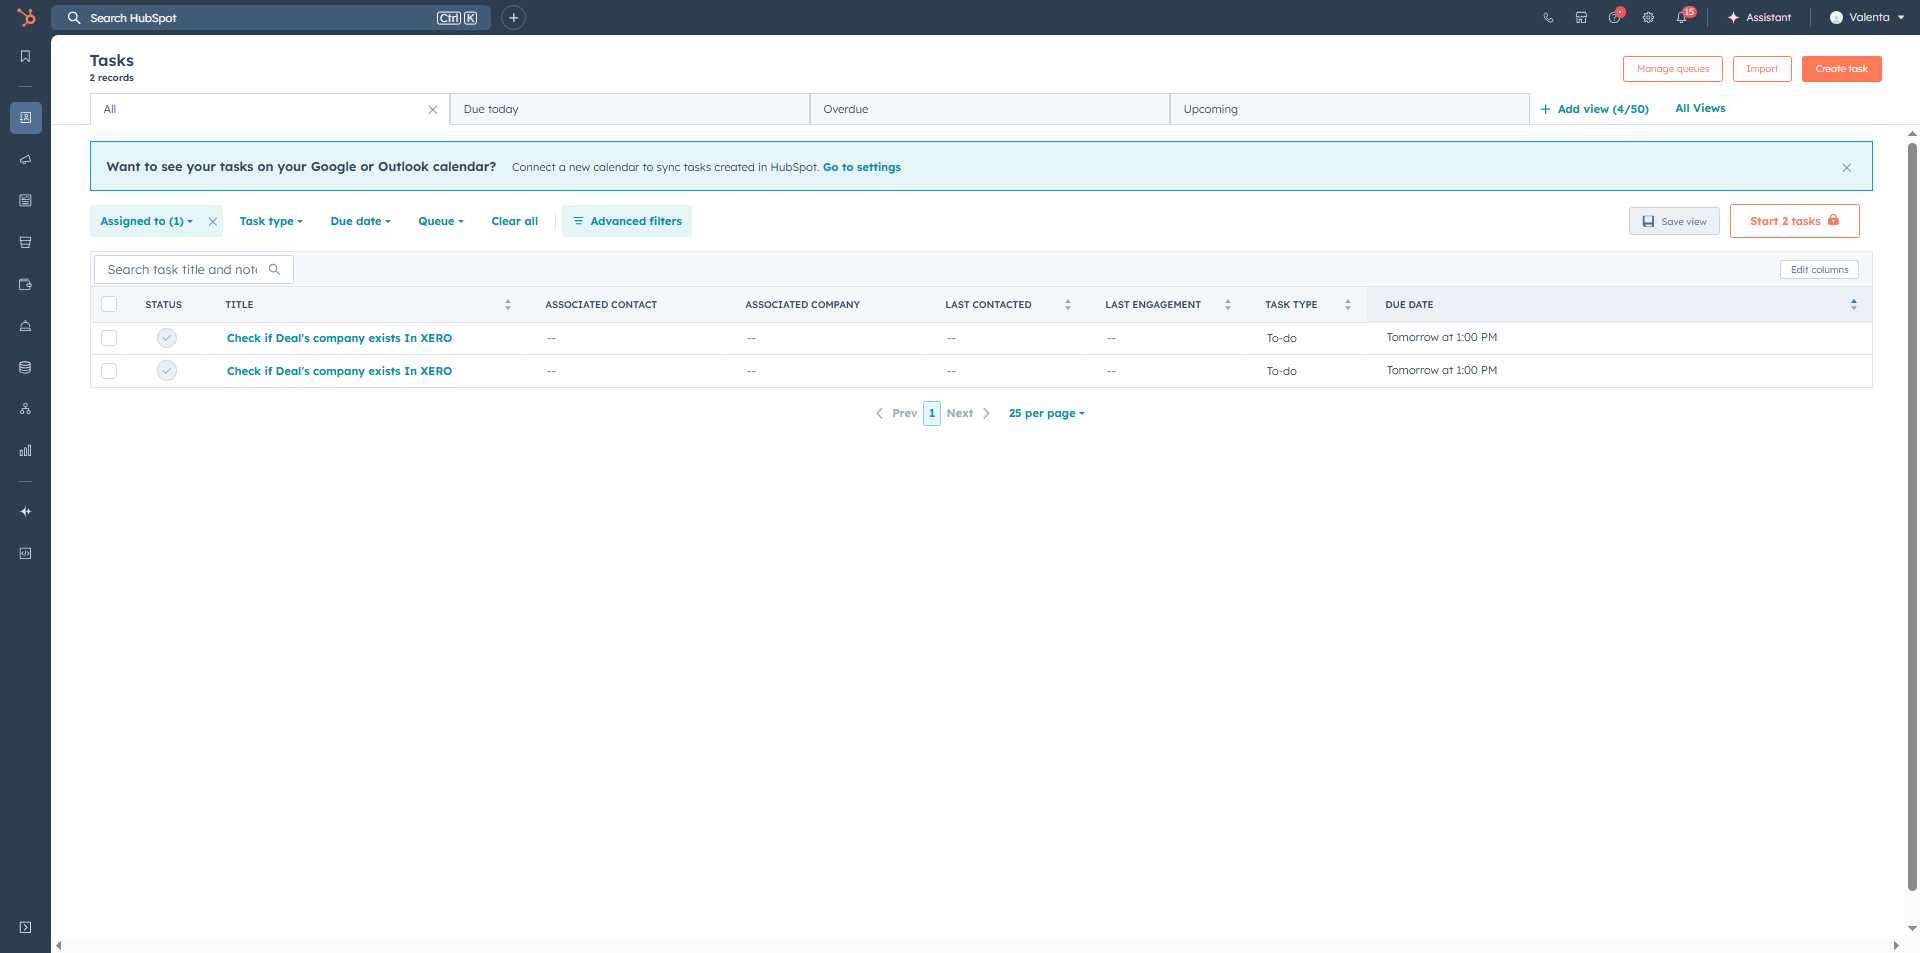
Task: Robotic Enterprise Framework
Workflow: HubSpot_ExtractAllTasks

Step 1: Chrome Tasks in window 'Tasks' (msedge.exe)

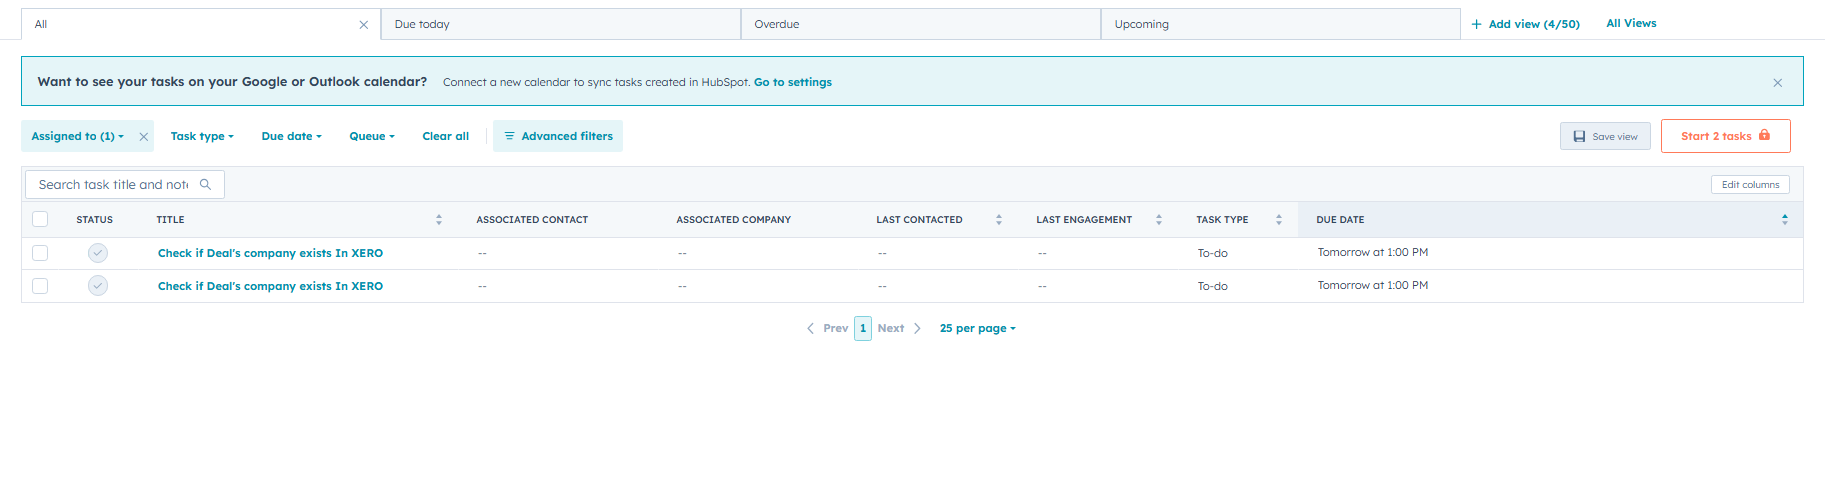
Step 2: get-text from the table in window 'Tasks' (msedge.exe)
